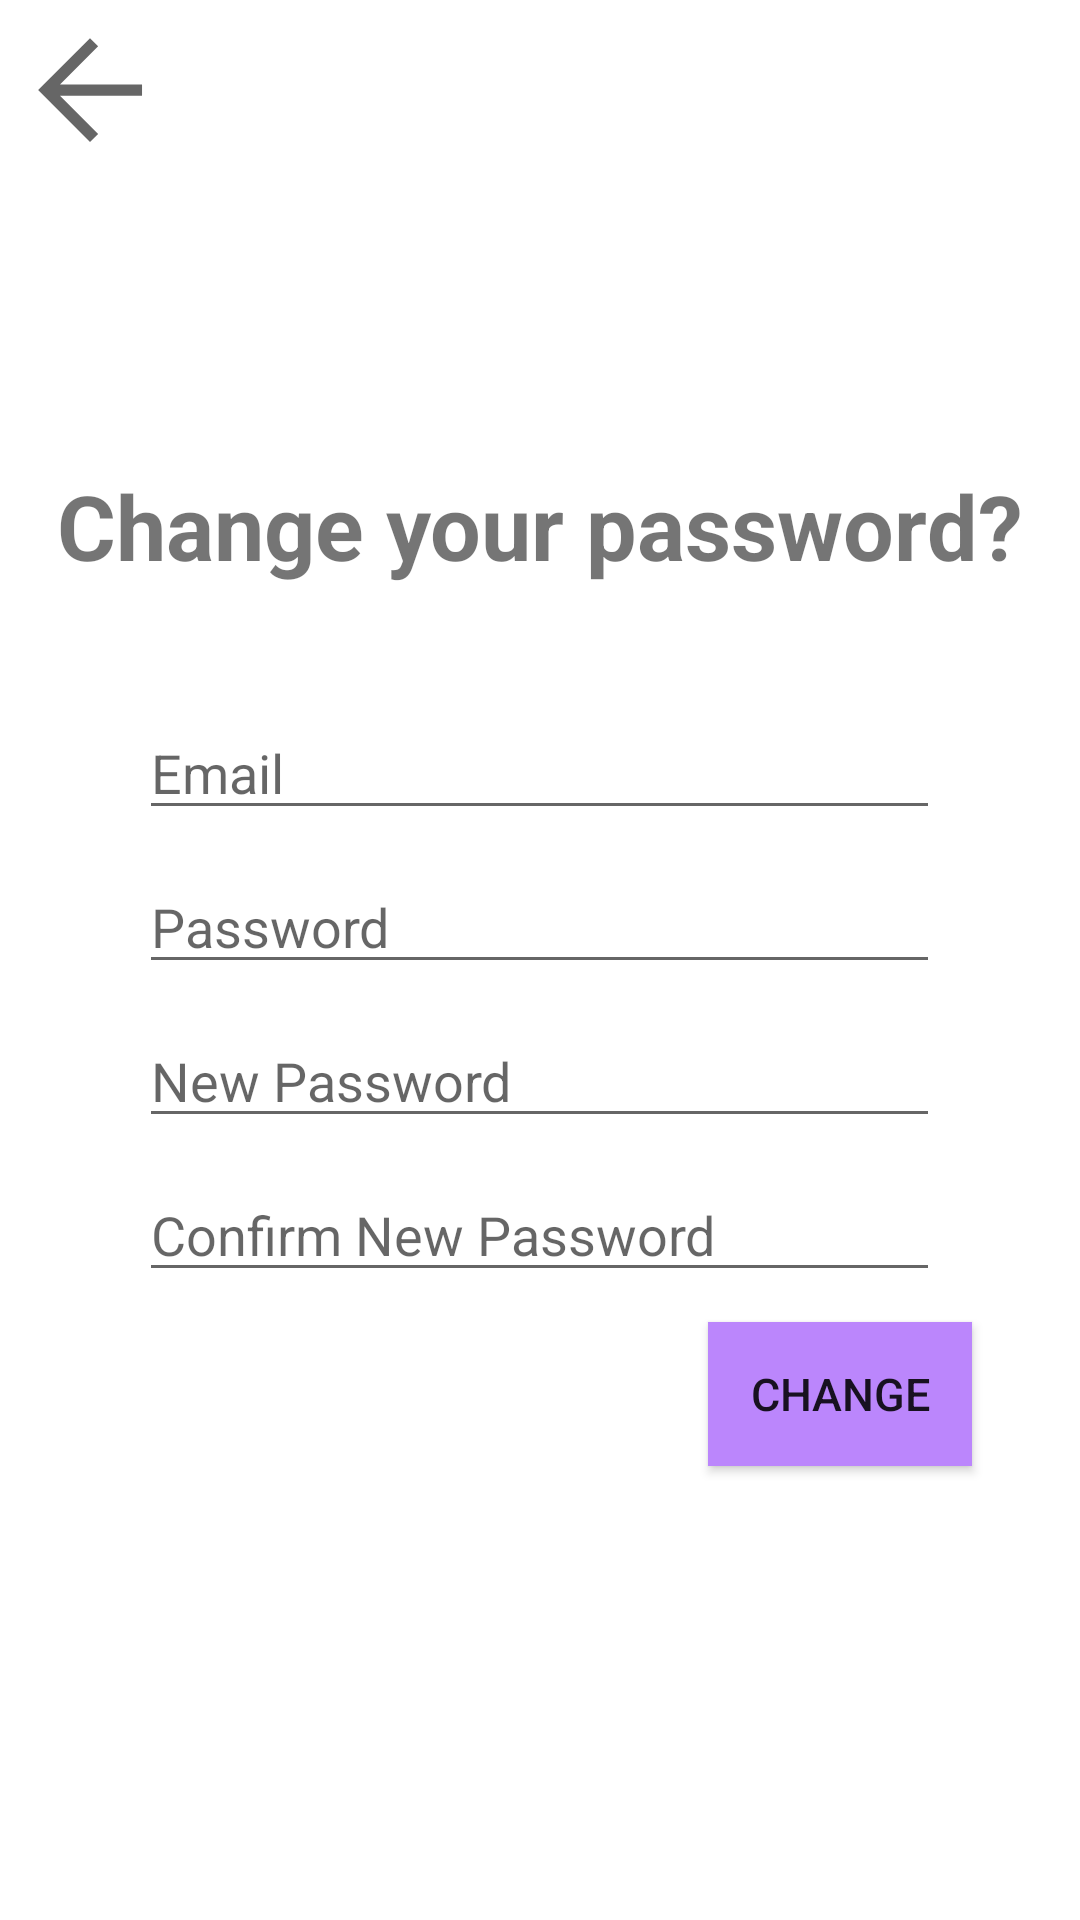

Layout XML and referenced resources for this Android screen:
<!-- AndroidManifest.xml: application theme lightTheme -->
<!-- res/layout/activity_password.xml -->
<?xml version="1.0" encoding="utf-8"?>
<LinearLayout
    xmlns:android="http://schemas.android.com/apk/res/android"
    xmlns:tools="http://schemas.android.com/tools"
    android:layout_width="match_parent"
    android:layout_height="wrap_content"
    android:orientation="vertical"
    tools:context=".PasswordActivity">

    <ImageButton
        android:id="@+id/backToSettings"
        android:layout_width="50dp"
        android:layout_height="50dp"
        android:layout_marginStart="5dp"
        android:layout_marginTop="5dp"
        android:background="@drawable/ic_backarrow" />

    <TextView
        android:id="@+id/password_text"
        android:layout_width="wrap_content"
        android:layout_height="wrap_content"
        android:layout_gravity="center"
        android:layout_marginTop="100dp"
        android:text="Change your password?"
        android:textSize="30sp"
        android:textStyle="bold" />

    <EditText
        android:id="@+id/email"
        android:layout_width="267dp"
        android:layout_height="wrap_content"
        android:layout_gravity="center"
        android:layout_marginTop="40dp"
        android:ems="10"
        android:hint="Email"
        android:inputType="textEmailAddress" />

    <EditText
        android:id="@+id/logpass"
        android:layout_width="267dp"
        android:layout_height="wrap_content"
        android:layout_gravity="center"
        android:layout_marginTop="10dp"
        android:ems="10"
        android:hint="Password"
        android:inputType="textPassword" />

    <EditText
        android:id="@+id/new_password"
        android:layout_width="267dp"
        android:layout_height="wrap_content"
        android:layout_gravity="center"
        android:layout_marginTop="10dp"
        android:ems="10"
        android:hint="New Password"
        android:inputType="textPassword" />


    <EditText
        android:id="@+id/new_password_confirm"
        android:layout_width="267dp"
        android:layout_height="wrap_content"
        android:layout_gravity="center"
        android:layout_marginTop="10dp"
        android:ems="10"
        android:hint="Confirm New Password"
        android:inputType="textPassword" />

    <Button
        android:id="@+id/submit"
        android:layout_width="wrap_content"
        android:layout_height="wrap_content"
        android:layout_marginTop="10dp"
        android:layout_marginStart="100dp"
        android:layout_gravity="center"
        android:background="@color/purple_200"
        android:text="Change"
        android:textSize="15dp" />

</LinearLayout>
<!-- resources referenced by this layout -->
<resources>
  <color name="purple_200">#FFBB86FC</color>
  <!-- drawable ic_backarrow (drawable) -->
  <vector xmlns:android="http://schemas.android.com/apk/res/android"
      android:width="48dp"
      android:height="48dp"
      android:viewportWidth="48"
      android:viewportHeight="48"
      android:tint="?attr/colorControlNormal">
      <path
          android:fillColor="@android:color/white"
          android:pathData="M24,40.65 L7.4,24 24,7.4 26.6,10 14.4,22.2H40.65V25.85H14.4L26.6,38.05Z"/>
  </vector>
  <style name="lightTheme" parent="Theme.MaterialComponents.DayNight.NoActionBar">
          
          <item name="colorPrimary">@color/primary_color</item>
          <item name="colorPrimaryVariant">@color/primary_color_variant</item>
          <item name="colorOnPrimary">@color/white</item>
          
          <item name="colorSecondary">@color/secondary_color</item>
          <item name="colorSecondaryVariant">@color/secondary_color_variant</item>
          <item name="colorOnSecondary">@color/black</item>
          
          <item name="android:statusBarColor" tools:targetApi="l">@color/transparent</item>
          <item name="android:windowLightStatusBar" tools:targetApi="23">true</item>
          
      </style>
  <color name="primary_color">#800080</color>
  <color name="primary_color_variant">#630094</color>
  <color name="white">#FFFFFFFF</color>
  <color name="secondary_color">#FF03DAC5</color>
  <color name="secondary_color_variant">#FF018786</color>
  <color name="black">#FF000000</color>
  <color name="transparent">#000000</color>
</resources>
